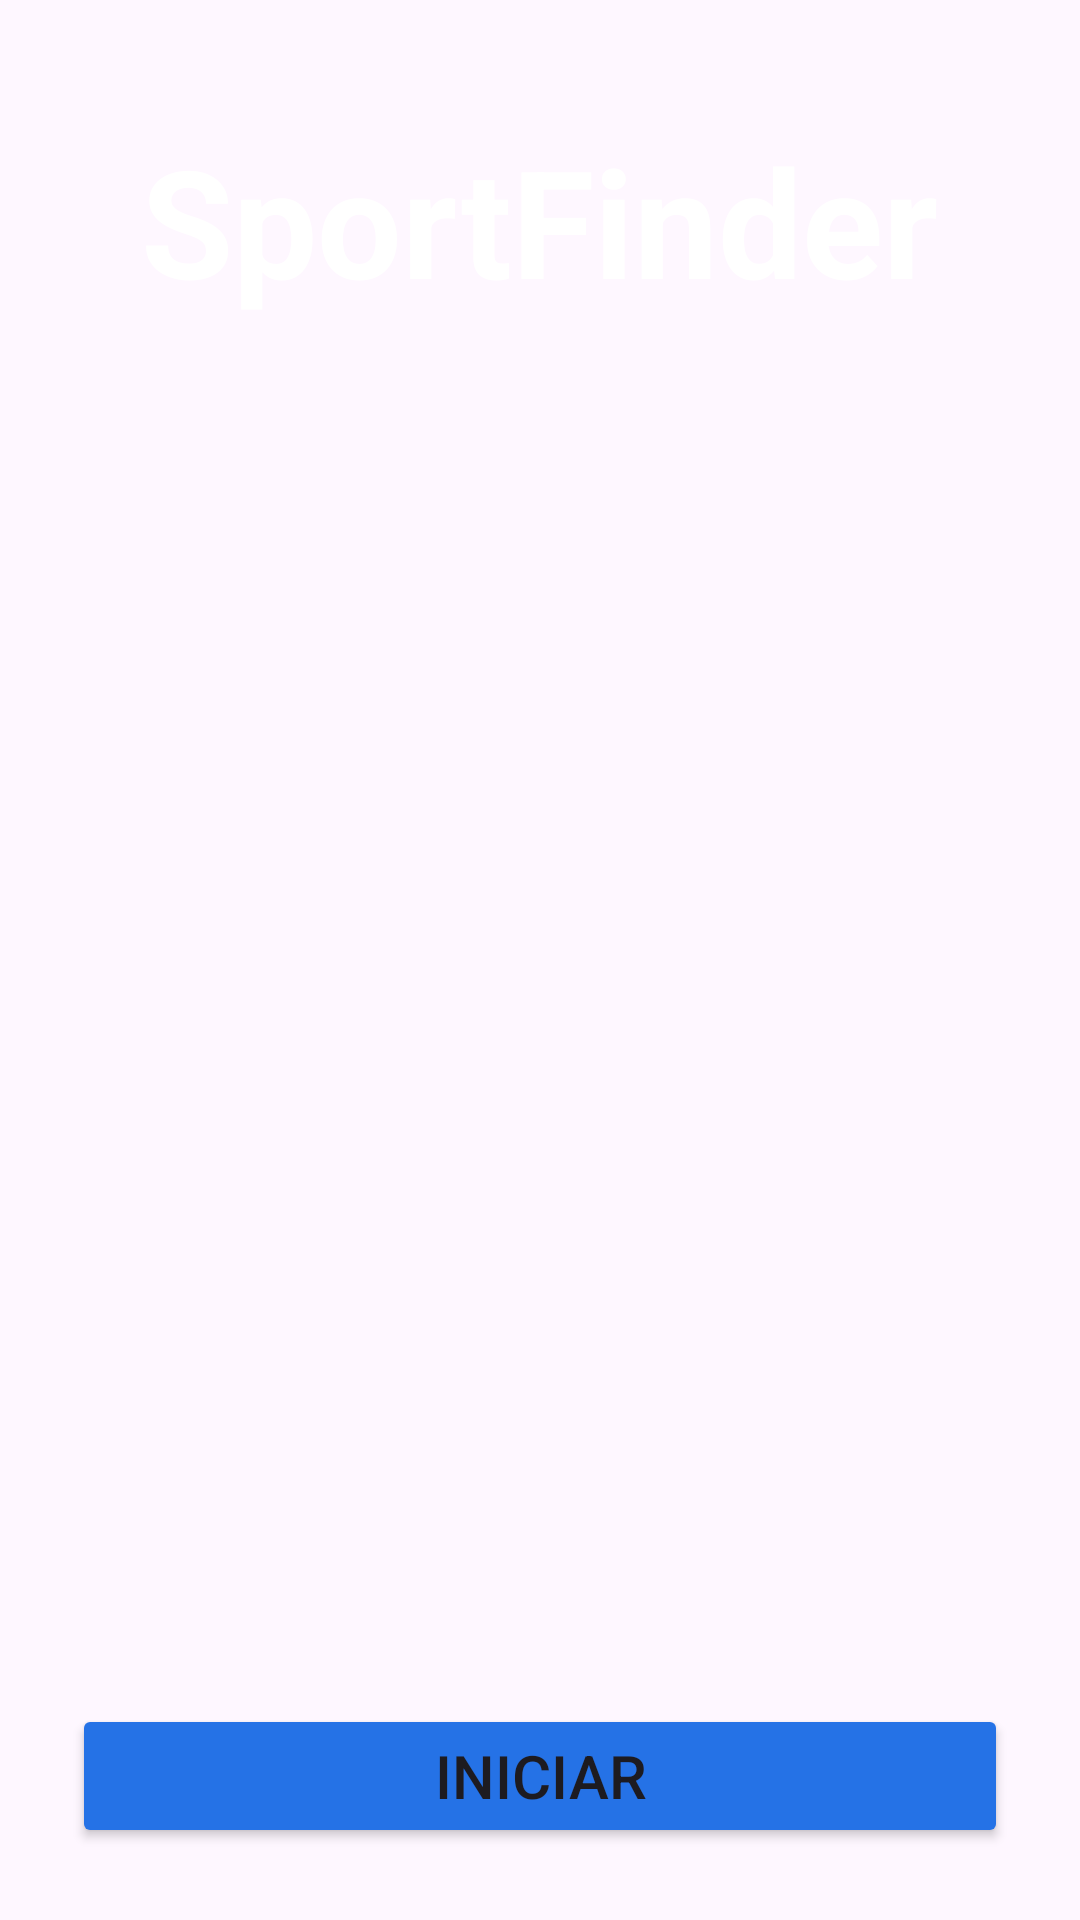

Here is an Android app screen rendered from its layout file. Give the layout XML and the strings, colors and styles it references.
<!-- AndroidManifest.xml: application theme Theme.SportFinder -->
<!-- res/layout/activity_intro.xml -->
<?xml version="1.0" encoding="utf-8"?>

<androidx.constraintlayout.widget.ConstraintLayout xmlns:android="http://schemas.android.com/apk/res/android"
    xmlns:app="http://schemas.android.com/apk/res-auto"
    xmlns:tools="http://schemas.android.com/tools"
    android:layout_width="match_parent"
    android:layout_height="match_parent"
    android:background="@drawable/intro"
    tools:context=".view.IntroActivity"
    tools:layout_editor_absoluteX="0dp"
    tools:layout_editor_absoluteY="0dp">


    <Button
        android:id="@+id/Iniciar"
        android:layout_width="match_parent"
        android:layout_height="wrap_content"
        android:layout_marginStart="24dp"
        android:layout_marginEnd="24dp"
        android:layout_marginBottom="24dp"
        android:backgroundTint="#2572E6"
        android:onClick="Iniciar"
        android:padding="10dp"
        android:text="Iniciar"
        android:textSize="20sp"
        app:layout_constraintBottom_toBottomOf="parent"
        app:layout_constraintEnd_toEndOf="parent"
        app:layout_constraintHorizontal_bias="0.0"
        app:layout_constraintStart_toStartOf="parent" />

    <TextView
        android:id="@+id/SportFinder"
        android:layout_width="wrap_content"
        android:layout_height="wrap_content"
        android:layout_marginTop="40dp"
        android:text="@string/app_name"
        android:textColor="@color/white"
        android:textSize="50sp"
        android:textStyle="bold"
        app:layout_constraintEnd_toEndOf="parent"
        app:layout_constraintHorizontal_bias="0.498"
        app:layout_constraintStart_toStartOf="parent"
        app:layout_constraintTop_toTopOf="parent" />

</androidx.constraintlayout.widget.ConstraintLayout>
<!-- resources referenced by this layout -->
<resources>
  <color name="white">#FFFFFFFF</color>
  <string name="app_name">SportFinder</string>
  <style name="Theme.SportFinder" parent="Base.Theme.SportFinder" />
  <style name="Base.Theme.SportFinder" parent="Theme.Material3.DayNight.NoActionBar">
          
          
      </style>
</resources>
